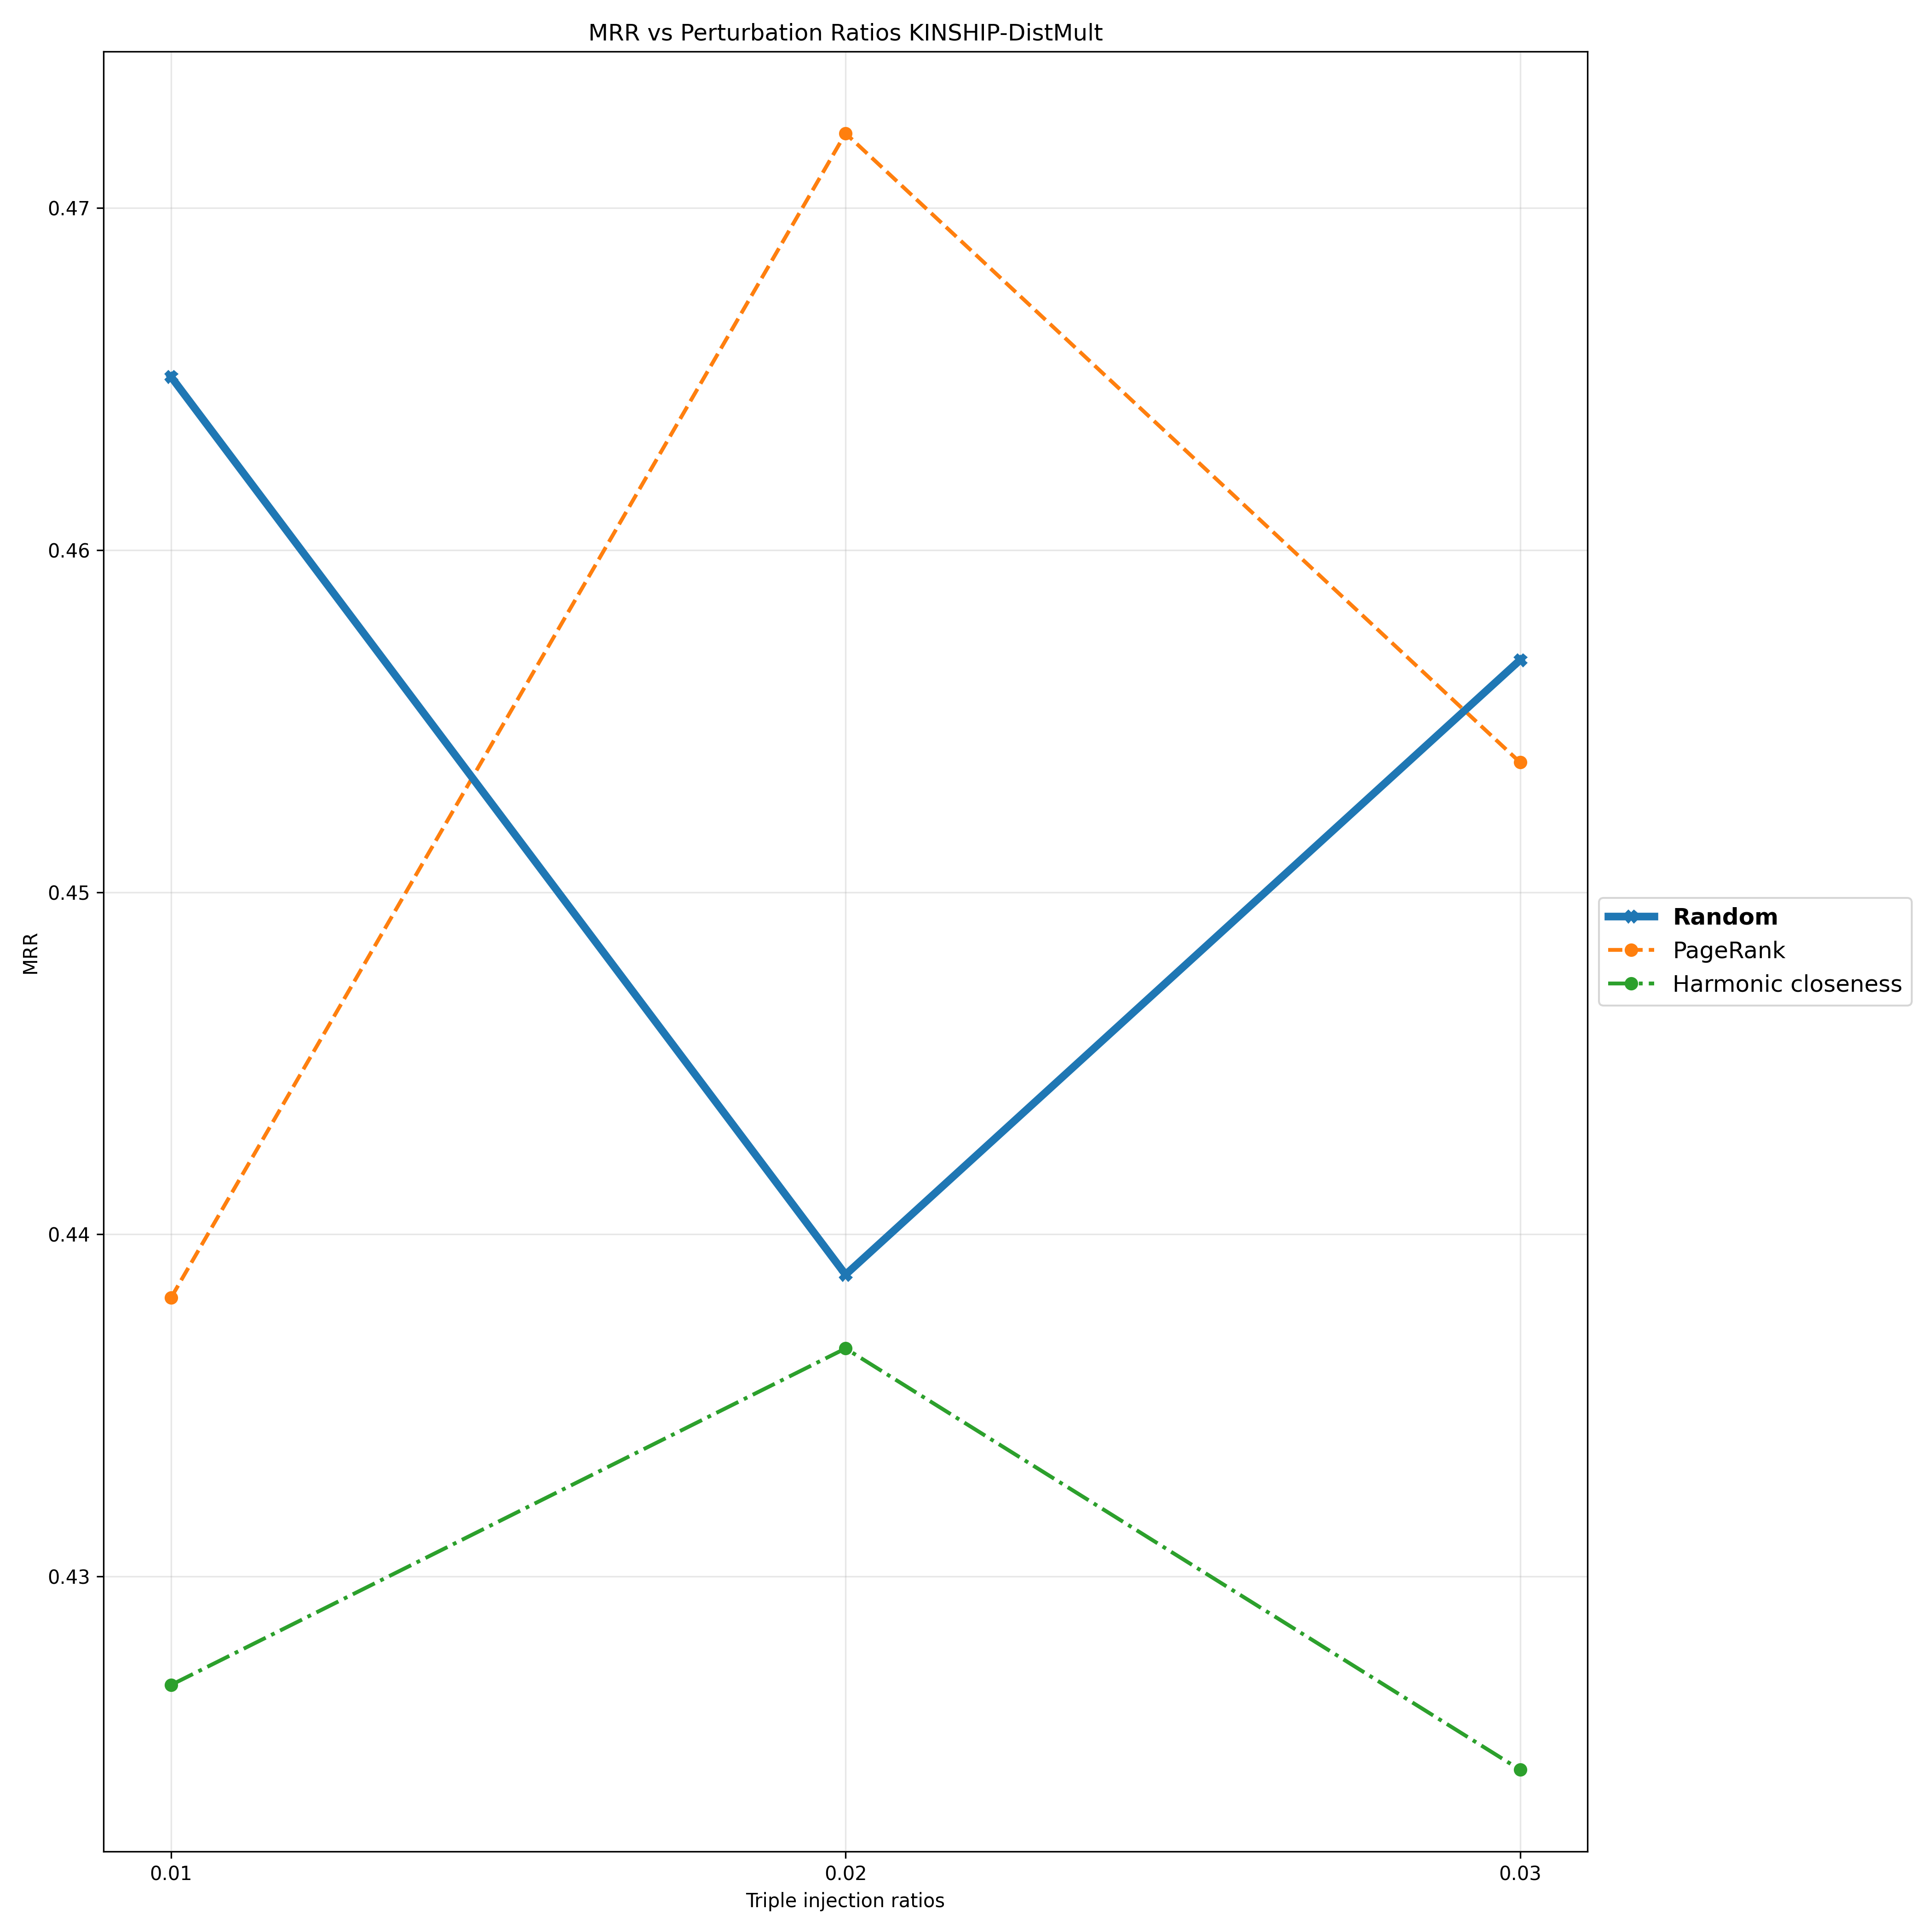

The data file committed next to this chart (first rows):
Triple Injection Ratios, 0.01, 0.02, 0.03
Random, 0.4651, 0.4388, 0.4568
PageRank, 0.4381, 0.4722, 0.4538
Harmonic closeness, 0.4268, 0.4367, 0.4244
